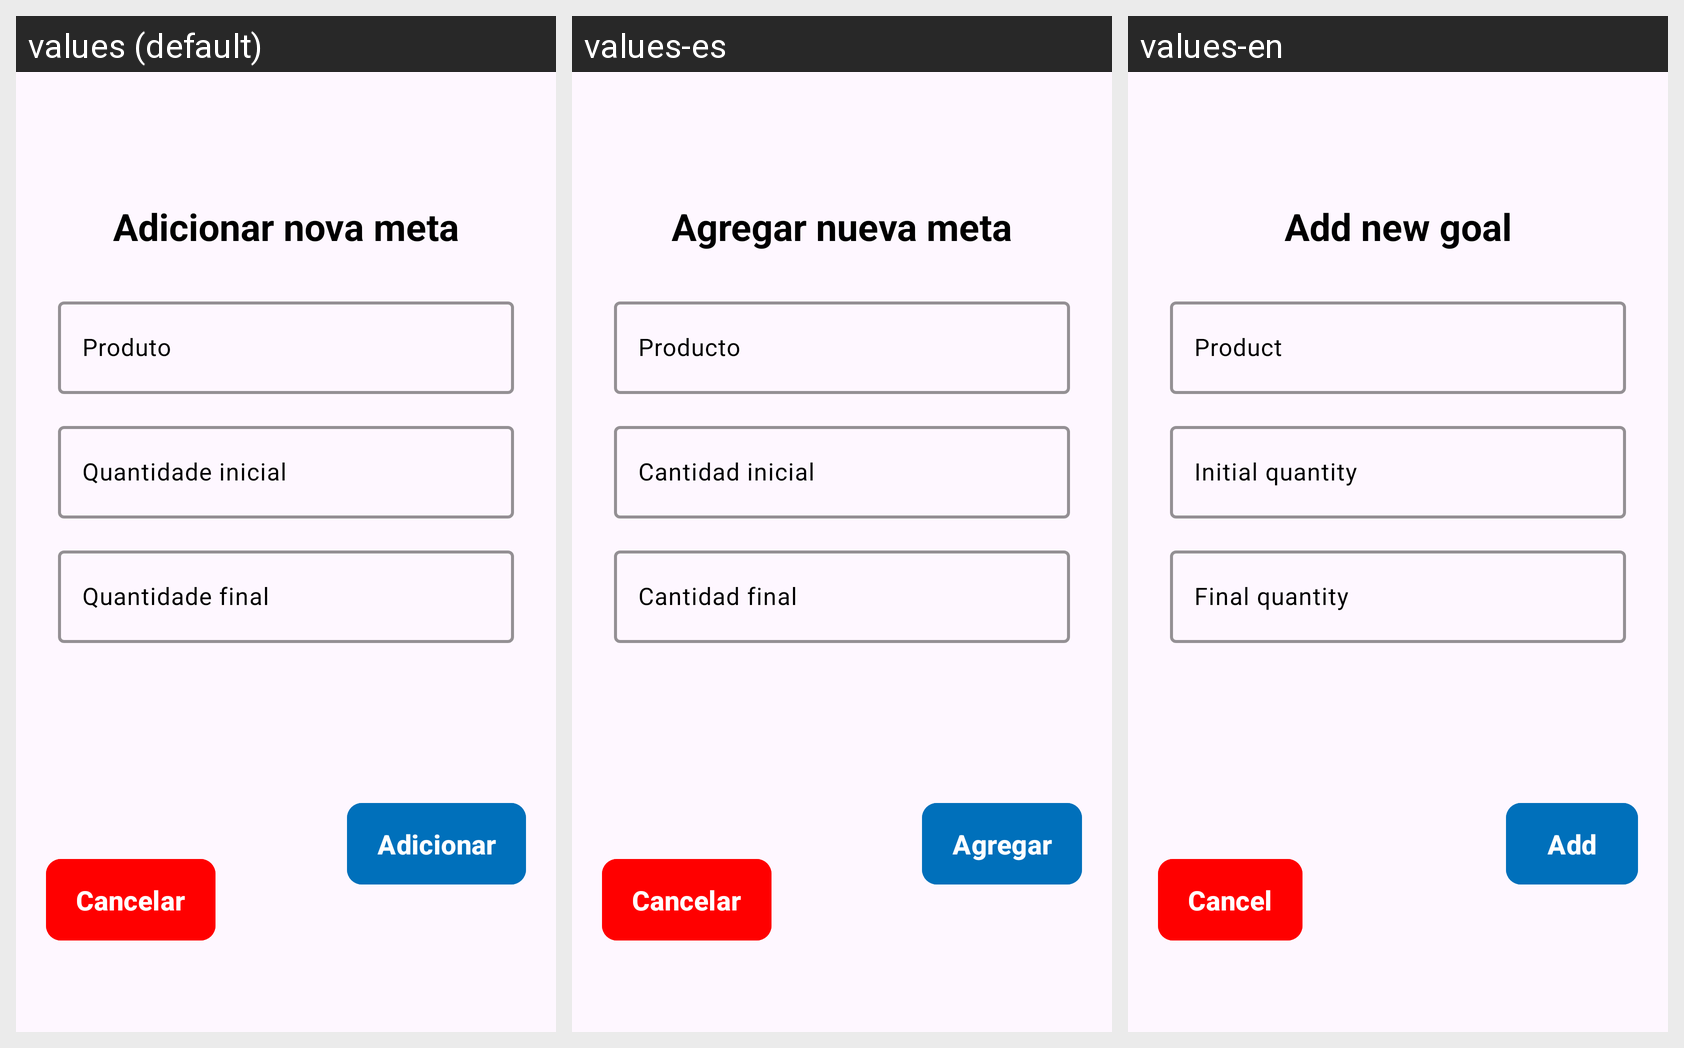

The Android screen above is rendered under several locales of the same app. Produce the string resources it draws, with the default and per-locale values.
Android screen res/layout/layout_dialog_goal.xml rendered under 3 locales, left to right: values (default), values-es, values-en. Device: Nexus 5 (rendered at 1080×1920; each locale shown at half size, 540×960, under a caption strip naming it); theme Theme.FinanceApp.
Strings drawn on this screen, with the default value and each locale's value (text and hints the layout hard-codes, and strings that could not be matched under every locale, appear in the picture but are not listed):

add_new_goal_title_dialog
  values: Adicionar nova meta
  values-es: Agregar nueva meta
  values-en: Add new goal

product_form_hint
  values: Produto
  values-es: Producto
  values-en: Product

initial_quantity_dialog_goal
  values: Quantidade inicial
  values-es: Cantidad inicial
  values-en: Initial quantity

final_quantity_goal_dialog
  values: Quantidade final
  values-es: Cantidad final
  values-en: Final quantity

add_button_dialog
  values: Adicionar
  values-es: Agregar
  values-en: Add

cancel_button_dialog
  values: Cancelar
  values-es: Cancelar
  values-en: Cancel
